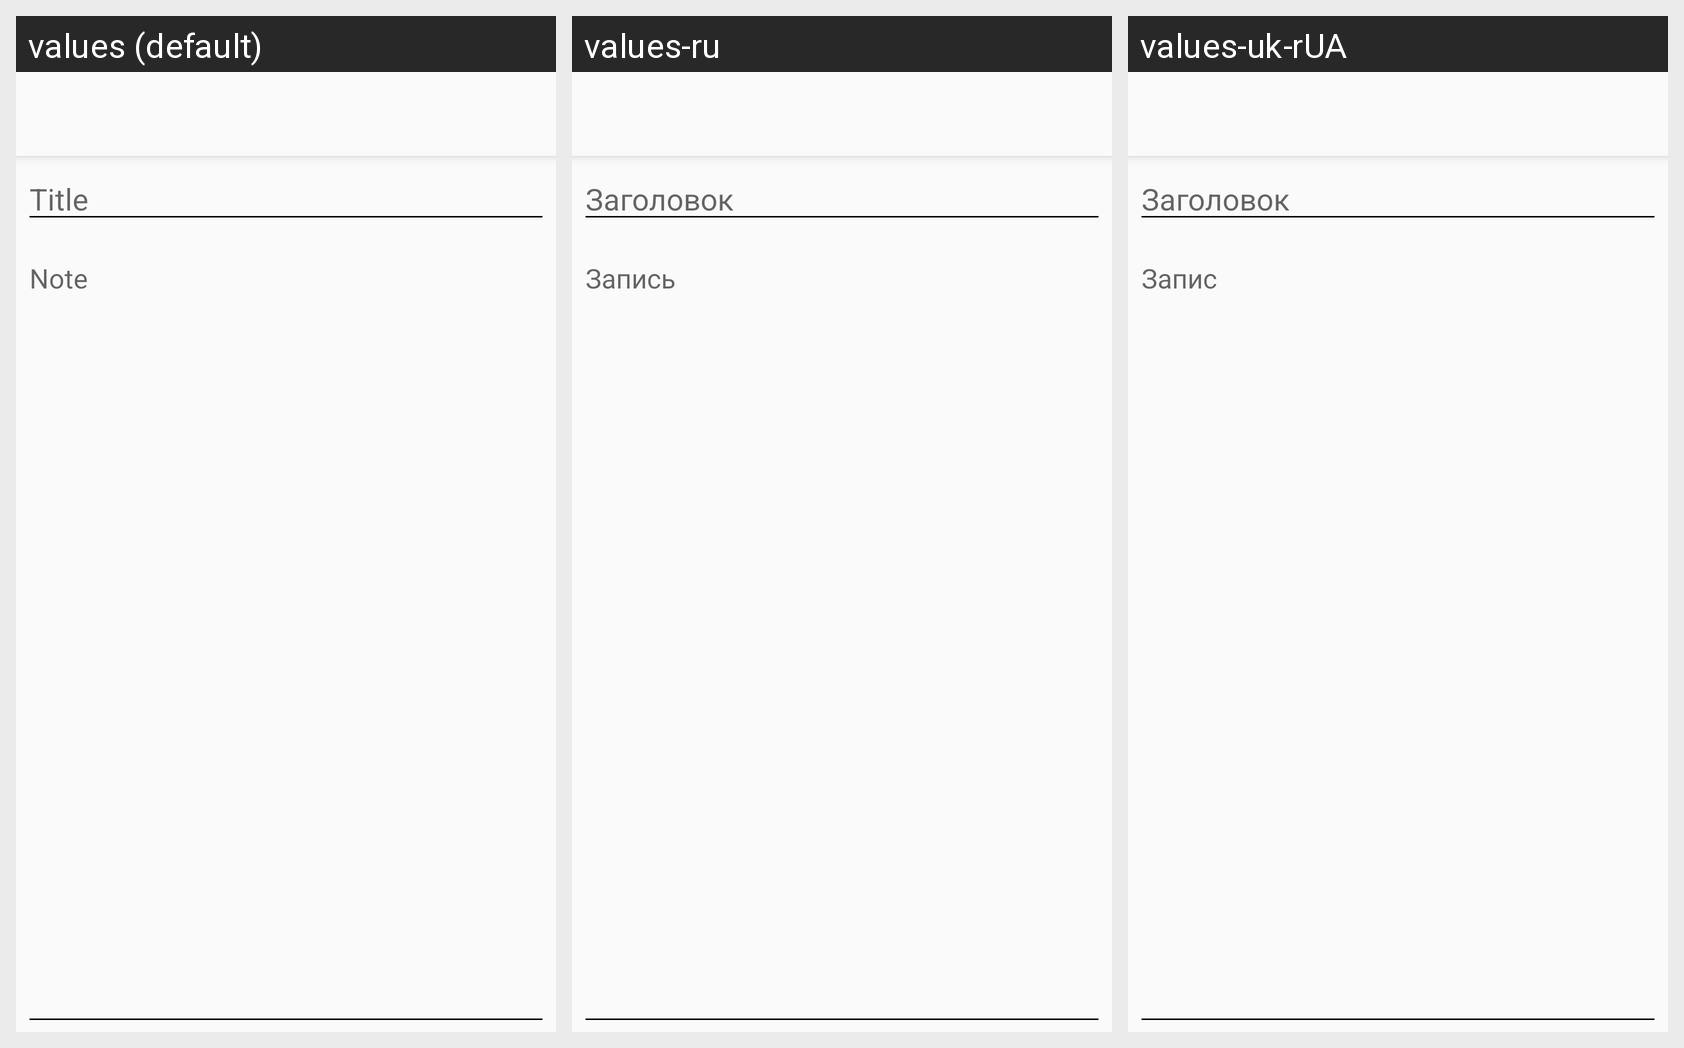

The Android screen above is rendered under several locales of the same app. Produce the string resources it draws, with the default and per-locale values.
Android screen res/layout/activity_note.xml rendered under 3 locales, left to right: values (default), values-ru, values-uk-rUA. Device: Nexus 5 (rendered at 1080×1920; each locale shown at half size, 540×960, under a caption strip naming it); theme AppTheme.NoActionBar.
Strings drawn on this screen, with the default value and each locale's value (text and hints the layout hard-codes, and strings that could not be matched under every locale, appear in the picture but are not listed):

title
  values: Title
  values-ru: Заголовок
  values-uk-rUA: Заголовок

note
  values: Note
  values-ru: Запись
  values-uk-rUA: Запис
